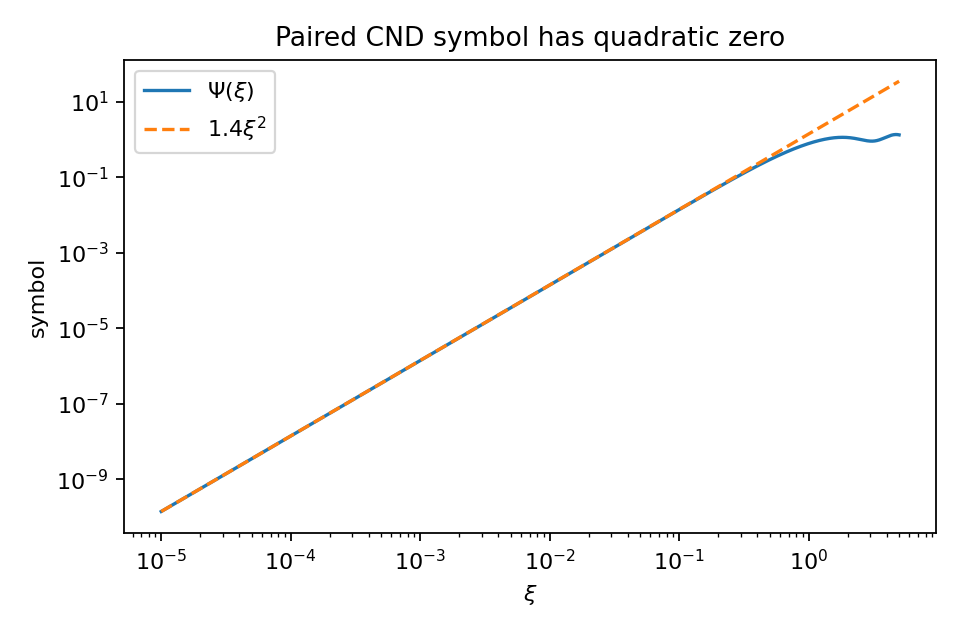

The table this chart was drawn from, first rows:
xi, Psi, Psi_over_xi2
1e-05, 1.4000000329961486e-10, 1.4
0.002511, 8.828851336780797e-06, 1.4
0.005012, 3.517438046028168e-05, 1.4
0.007514, 7.903512632089385e-05, 1.4
0.01001, 0.0001404, 1.4
0.01252, 0.0002193, 1.4
0.01502, 0.0003157, 1.4
0.01752, 0.0004296, 1.4
0.02002, 0.0005609, 1.4
0.02252, 0.0007098, 1.399
0.02502, 0.0008761, 1.399
0.02752, 0.00106, 1.399
0.03002, 0.001261, 1.399
0.03253, 0.00148, 1.399
0.03503, 0.001716, 1.399
0.03753, 0.00197, 1.398
0.04003, 0.00224, 1.398
0.04253, 0.002529, 1.398
0.04503, 0.002834, 1.398
0.04753, 0.003157, 1.397
0.05003, 0.003498, 1.397
0.05254, 0.003855, 1.397
0.05504, 0.00423, 1.397
0.05754, 0.004623, 1.396
0.06004, 0.005032, 1.396
0.06254, 0.005459, 1.396
0.06504, 0.005903, 1.395
0.06754, 0.006364, 1.395
0.07004, 0.006842, 1.394
0.07255, 0.007337, 1.394
0.07505, 0.007849, 1.394
0.07755, 0.008379, 1.393
0.08005, 0.008925, 1.393
0.08255, 0.009488, 1.392
0.08505, 0.01007, 1.392
0.08755, 0.01067, 1.391
0.09005, 0.01128, 1.391
0.09256, 0.01191, 1.39
0.09506, 0.01256, 1.39
0.09756, 0.01322, 1.389
0.1001, 0.0139, 1.389
0.1026, 0.0146, 1.388
0.1051, 0.01532, 1.388
0.1076, 0.01605, 1.387
0.1101, 0.0168, 1.386
0.1126, 0.01756, 1.386
0.1151, 0.01834, 1.385
0.1176, 0.01914, 1.385
0.1201, 0.01995, 1.384
0.1226, 0.02078, 1.383
0.1251, 0.02163, 1.383
0.1276, 0.02249, 1.382
0.1301, 0.02337, 1.381
0.1326, 0.02426, 1.38
0.1351, 0.02517, 1.38
0.1376, 0.0261, 1.379
0.1401, 0.02704, 1.378
0.1426, 0.028, 1.377
0.1451, 0.02898, 1.377
0.1476, 0.02997, 1.376
... 1,940 more rows
